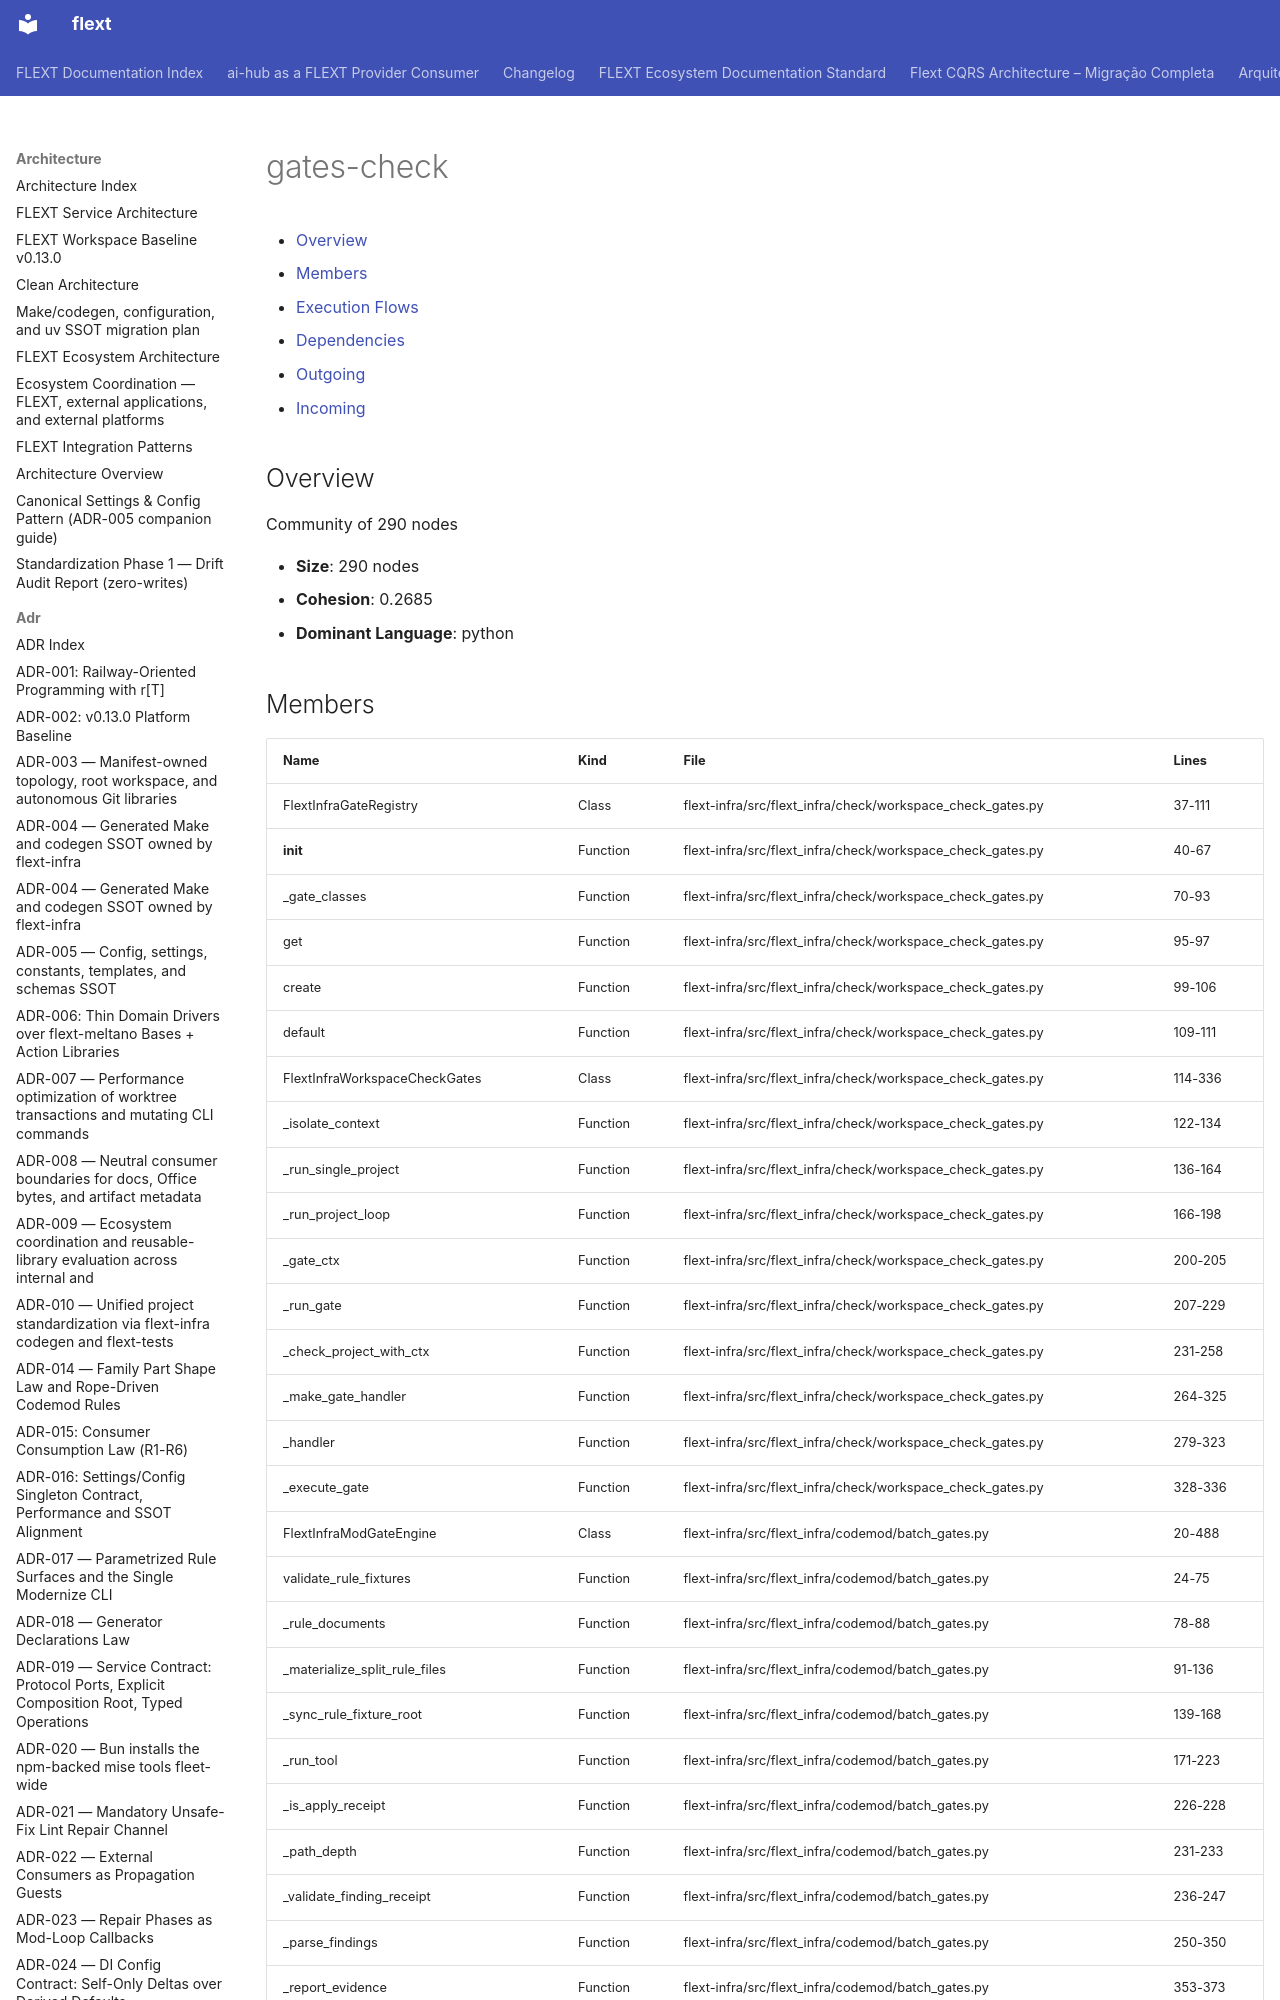

repository: flext-sh/flext · page: architecture/communities/gates-check/index.html · generator: mkdocs

# gates-check

<!-- TOC START -->

- [Overview](#overview)
- [Members](#members)
- [Execution Flows](#execution-flows)
- [Dependencies](#dependencies)
  - [Outgoing](#outgoing)
  - [Incoming](#incoming)

<!-- TOC END -->

## Overview

Community of 290 nodes

- **Size**: 290 nodes
- **Cohesion**: 0.2685
- **Dominant Language**: python
